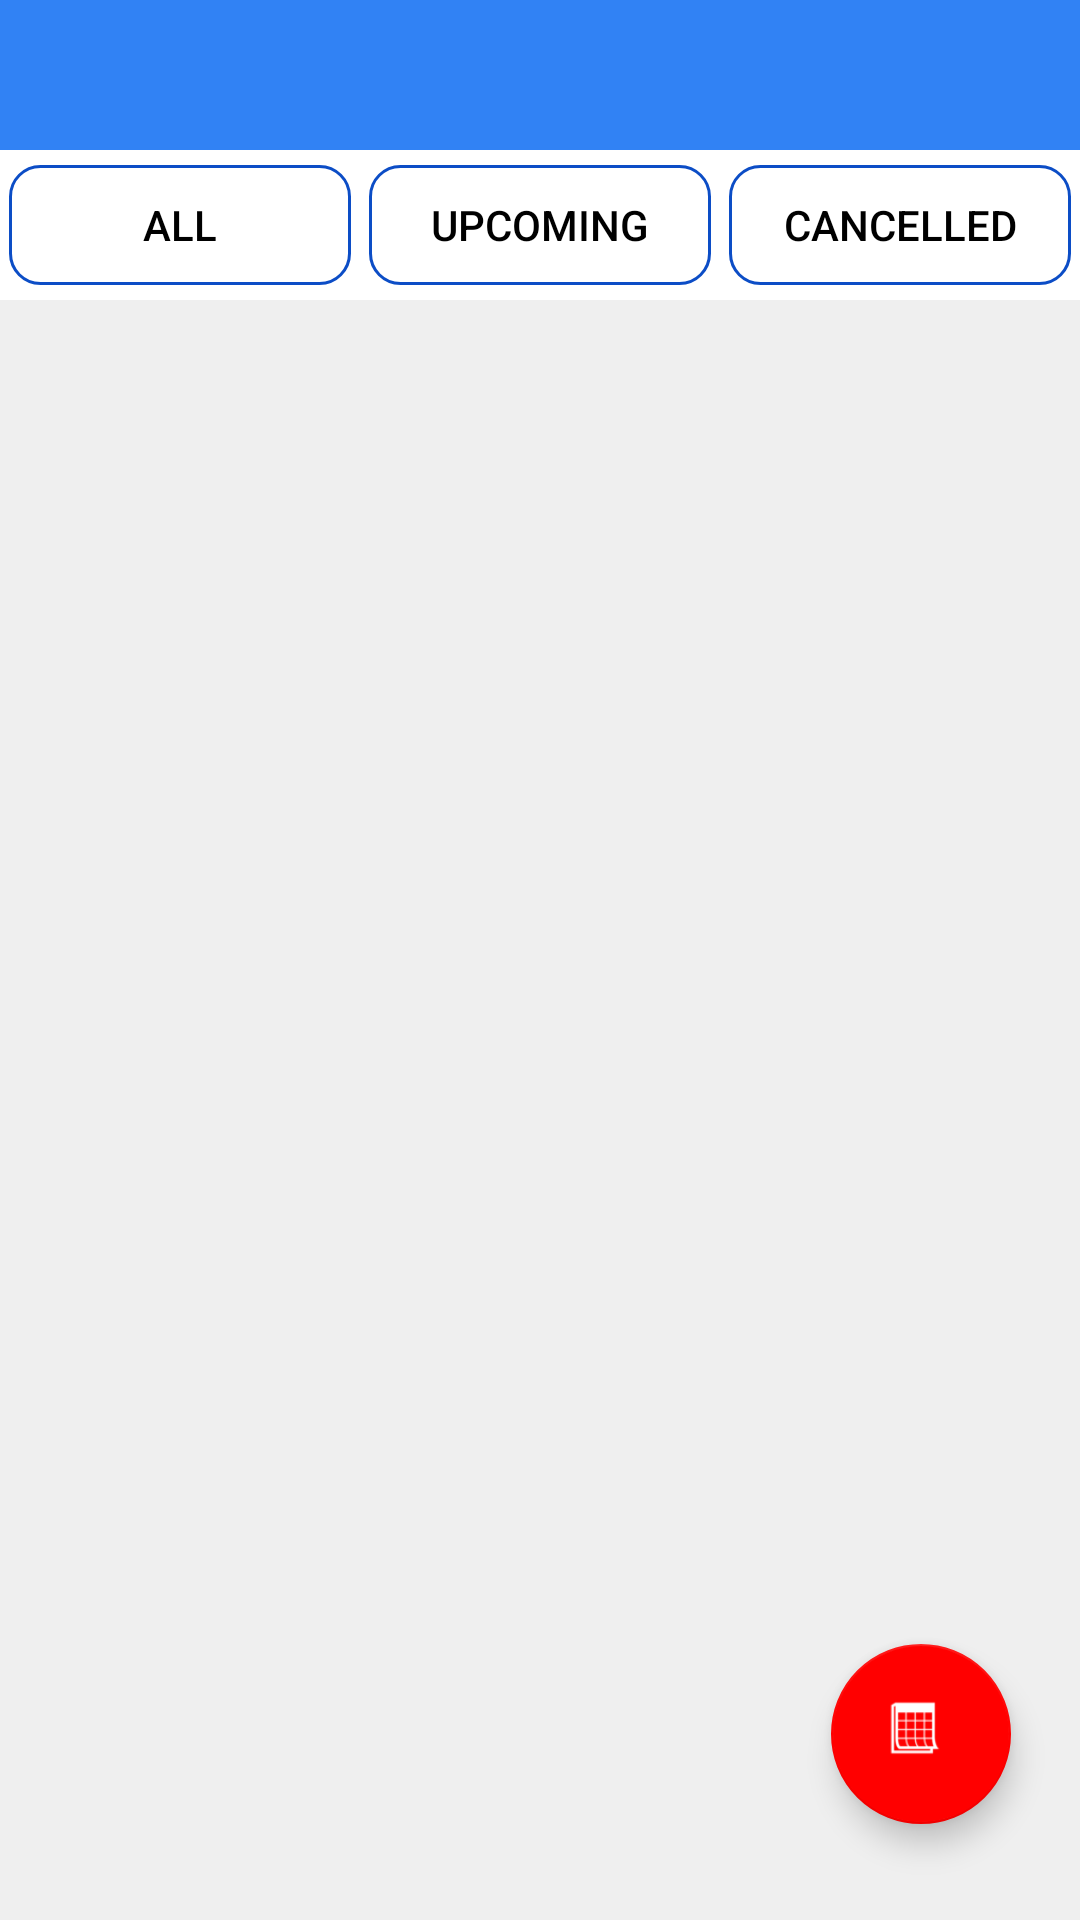

Write the Android layout XML for this screen, with the resource values it uses.
<!-- AndroidManifest.xml: application theme AppTheme -->
<!-- res/layout/activity_booking.xml -->
<?xml version="1.0" encoding="utf-8"?>
<LinearLayout
    xmlns:android="http://schemas.android.com/apk/res/android"
    xmlns:app="http://schemas.android.com/apk/res-auto"
    xmlns:tools="http://schemas.android.com/tools"
    android:orientation="vertical"
    android:layout_width="match_parent"
    android:layout_height="match_parent">

    <android.support.design.widget.AppBarLayout
        android:layout_width="match_parent"
        android:layout_height="50dp"
        android:theme="@style/AppTheme.AppBarOverlay">

        <android.support.v7.widget.Toolbar
            android:id="@+id/toolbar"
            android:layout_width="match_parent"
            android:layout_height="?attr/actionBarSize"
            android:background="?attr/colorPrimary"
            app:popupTheme="@style/AppTheme.PopupOverlay" />

    </android.support.design.widget.AppBarLayout>

    <LinearLayout
        android:layout_width="match_parent"
        android:layout_height="50dp"
        android:orientation="horizontal"
        android:gravity="center_vertical"
        android:background="#fff">

            <Button
                android:id="@+id/allbutton"
                android:layout_width="0dp"
                android:layout_height="40dp"
                android:background="@drawable/rounded_corner"
                android:layout_margin="3dp"
                android:layout_weight="1"
                android:onClick="all"
                style="?android:attr/buttonBarButtonStyle"
                android:textColor="#000"
                android:text="@string/all" />

            <Button
                android:id="@+id/cnfmbutton"
                android:layout_width="0dp"
                android:layout_height="40dp"
                android:layout_margin="3dp"
                android:background="@drawable/rounded_corner"
                android:layout_weight="1"
                android:onClick="confirm"
                style="?android:attr/buttonBarButtonStyle"
                android:textColor="#000"
                android:text="@string/upcoming" />

            <Button
                android:id="@+id/cancelbutton"
                android:layout_width="0dp"
                android:layout_height="40dp"
                android:layout_margin="3dp"
                android:background="@drawable/rounded_corner"
                android:layout_weight="1"
                style="?android:attr/buttonBarButtonStyle"
                android:onClick="canceled"
                android:textColor="#000"
                android:text="@string/cancelled" />

    </LinearLayout>

    <FrameLayout
        android:layout_width="match_parent"
        android:layout_height="match_parent"
        android:background="#efefef">

        <android.support.v7.widget.RecyclerView
            android:id="@+id/recyclerview"
            android:layout_width="match_parent"
            android:layout_height="match_parent"
            tools:listitem="@layout/recyclerview_booking"/>

        <TextView
            android:id="@+id/nopetv"
            android:layout_width="match_parent"
            android:layout_height="match_parent"
            android:gravity="center"
            android:textSize="20sp"
            android:textColor="@color/black"
            android:visibility="gone"
            android:text="@string/no_bookings_found"/>

        <android.support.design.widget.FloatingActionButton
            android:id="@+id/fabbtn"
            android:layout_width="60dp"
            android:layout_height="60dp"
            android:layout_gravity="bottom|end"
            app:backgroundTint="#ff0000"
            android:src="@drawable/cal"
            android:layout_marginBottom="32dp"
            android:layout_marginEnd="23dp" />

    </FrameLayout>

</LinearLayout>
<!-- res/layout/recyclerview_booking.xml (included above) -->
<?xml version="1.0" encoding="utf-8"?>
<android.support.v7.widget.CardView
    xmlns:android="http://schemas.android.com/apk/res/android"
    xmlns:card_view="http://schemas.android.com/apk/res-auto"
    xmlns:tools="http://schemas.android.com/tools"
    android:layout_width="match_parent"
    android:layout_height="wrap_content"
    android:layout_margin="4dp"
    card_view:cardElevation="7dp"
    card_view:contentPadding="7dp"
    card_view:cardCornerRadius="7dp">

    <LinearLayout
        android:layout_width="match_parent"
        android:layout_height="match_parent"
        android:orientation="vertical">

        <LinearLayout
            android:layout_width="match_parent"
            android:layout_height="30dp"
            android:orientation="horizontal">

            <TextView
                android:id="@+id/nameTv"
                android:layout_width="0dp"
                android:layout_weight="3"
                android:gravity="center|start"
                android:layout_height="match_parent"
                android:textAppearance="?android:attr/textAppearanceLarge"
                android:textStyle="bold"/>

            <TextView
                android:id="@+id/statusTV"
                android:layout_width="0dp"
                android:layout_weight="2"
                android:layout_height="match_parent"
                android:textAppearance="?android:attr/textAppearanceLarge"
                android:textStyle="bold"
                android:textAlignment="textEnd"/>

        </LinearLayout>

        <LinearLayout
            android:layout_width="match_parent"
            android:layout_height="30dp"
            android:orientation="horizontal"
            tools:ignore="UseCompoundDrawables">

            <ImageView
                android:layout_width="25dp"
                android:layout_height="25dp"
                card_view:srcCompat="@drawable/rmob"
                android:contentDescription="@string/mobile"/>

            <TextView
                android:id="@+id/mobileTV"
                android:layout_width="0dp"
                android:layout_weight="1"
                android:layout_height="match_parent"
                android:textAppearance="?android:attr/textAppearanceLarge"
                android:textSize="18sp"/>

            <TextView
                android:id="@+id/compTv"
                android:layout_width="0dp"
                android:layout_weight="1"
                android:layout_height="match_parent"
                android:textAppearance="?android:attr/textAppearanceLarge"
                android:textSize="18sp"/>

        </LinearLayout>

        <TextView
            android:id="@+id/roomtypeTV"
            android:layout_width="match_parent"
            android:layout_height="30dp"
            android:layout_gravity="end"
            android:textAlignment="viewEnd"
            android:textAppearance="?android:attr/textAppearanceLarge"
            android:textSize="17sp"/>

        <LinearLayout
            android:layout_width="match_parent"
            android:layout_height="match_parent"
            android:orientation="horizontal">

            <ImageView
                android:layout_width="0dp"
                android:layout_weight="0.3"
                android:layout_height="25dp"
                card_view:srcCompat="@drawable/rcal"
                android:contentDescription="@string/mobile"/>

            <TextView
                android:id="@+id/cinTV"
                android:layout_width="0dp"
                android:layout_weight="3"
                android:layout_height="wrap_content"
                android:textAppearance="?android:attr/textAppearanceLarge"
                android:textSize="20sp"
                android:textColor="#0050f3"
                android:layout_gravity="start" />

            <ImageView
                android:layout_width="0dp"
                android:layout_weight="0.3"
                android:layout_height="25dp"
                card_view:srcCompat="@drawable/rcal"
                android:contentDescription="@string/mobile"/>

            <TextView
                android:id="@+id/coutTV"
                android:layout_width="0dp"
                android:layout_weight="2"
                android:layout_height="wrap_content"
                android:layout_gravity="end"
                android:textColor="#8c7304"
                android:textSize="20sp"
                android:textAppearance="?android:attr/textAppearanceLarge" />

        </LinearLayout>

    </LinearLayout>

</android.support.v7.widget.CardView>
<!-- resources referenced by this layout -->
<resources>
  <color name="black">#000000</color>
  <!-- drawable cal: png bitmap (drawable, 790 bytes) -->
  <!-- drawable rcal: webp bitmap (drawable, 824 bytes) -->
  <!-- drawable rmob: png bitmap (drawable, 310 bytes) -->
  <!-- drawable rounded_corner (drawable) -->
  <?xml version="1.0" encoding="utf-8"?>
  <shape xmlns:android="http://schemas.android.com/apk/res/android">
  
      <solid
          android:color="#FFF" />
      <stroke
          android:width="1dp"
          android:color="@color/dblue" />
      <corners
          android:radius="10dp"/>
  </shape>
  <string name="all">All</string>
  <string name="cancelled">CANCELLED</string>
  <string name="mobile">mobile</string>
  <string name="no_bookings_found">No Bookings Found</string>
  <string name="upcoming">Upcoming</string>
  <style name="AppTheme.AppBarOverlay" parent="Theme.AppCompat.Light.DarkActionBar">
          <item name="colorPrimary">@color/colorPrimary</item>
          <item name="colorPrimaryDark">@color/colorPrimaryDark</item>
          <item name="colorAccent">#fa65a1</item>
          <item name="windowActionBar">false</item>
          <item name="windowNoTitle">true</item>
  
          <item name="android:textColorPrimary">#fff</item>
          <item name="android:textColorSecondary">#fff</item>
          <item name="android:textColorTertiary">#ff8888</item>
          <item name="android:textColorHint">#fff</item>
      </style>
  <style name="AppTheme.PopupOverlay" parent="Theme.AppCompat.Light" />
  <style name="AppTheme" parent="Theme.AppCompat.Light.DarkActionBar">
          
          <item name="colorPrimary">@color/colorPrimary</item>
          <item name="colorPrimaryDark">@color/colorPrimaryDark</item>
          <item name="colorAccent">@color/colorAccent</item>
      </style>
  <color name="dblue">#0c4dc6</color>
  <color name="colorPrimary">#3182f4</color>
  <color name="colorPrimaryDark">#022296</color>
  <color name="colorAccent">#4349c1</color>
</resources>
